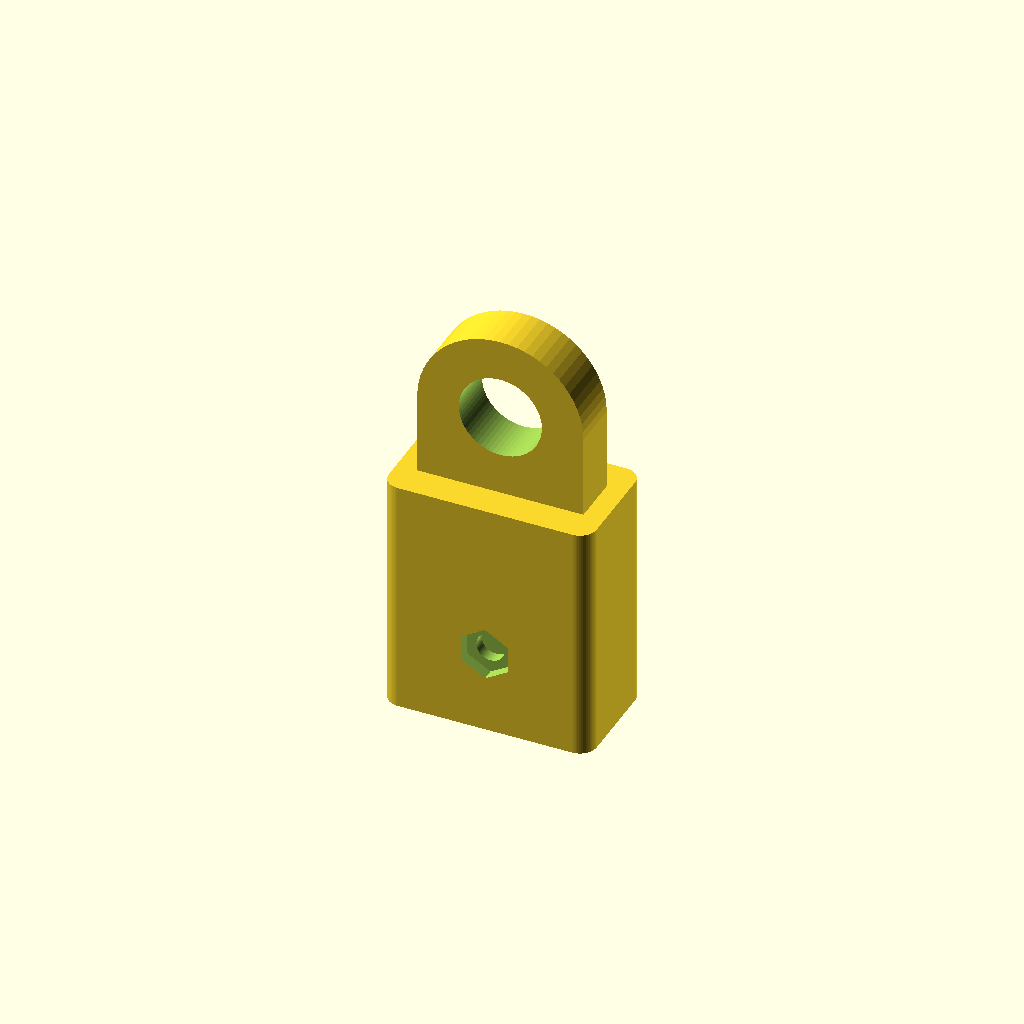
Cell 1 — every parameter at its default value.
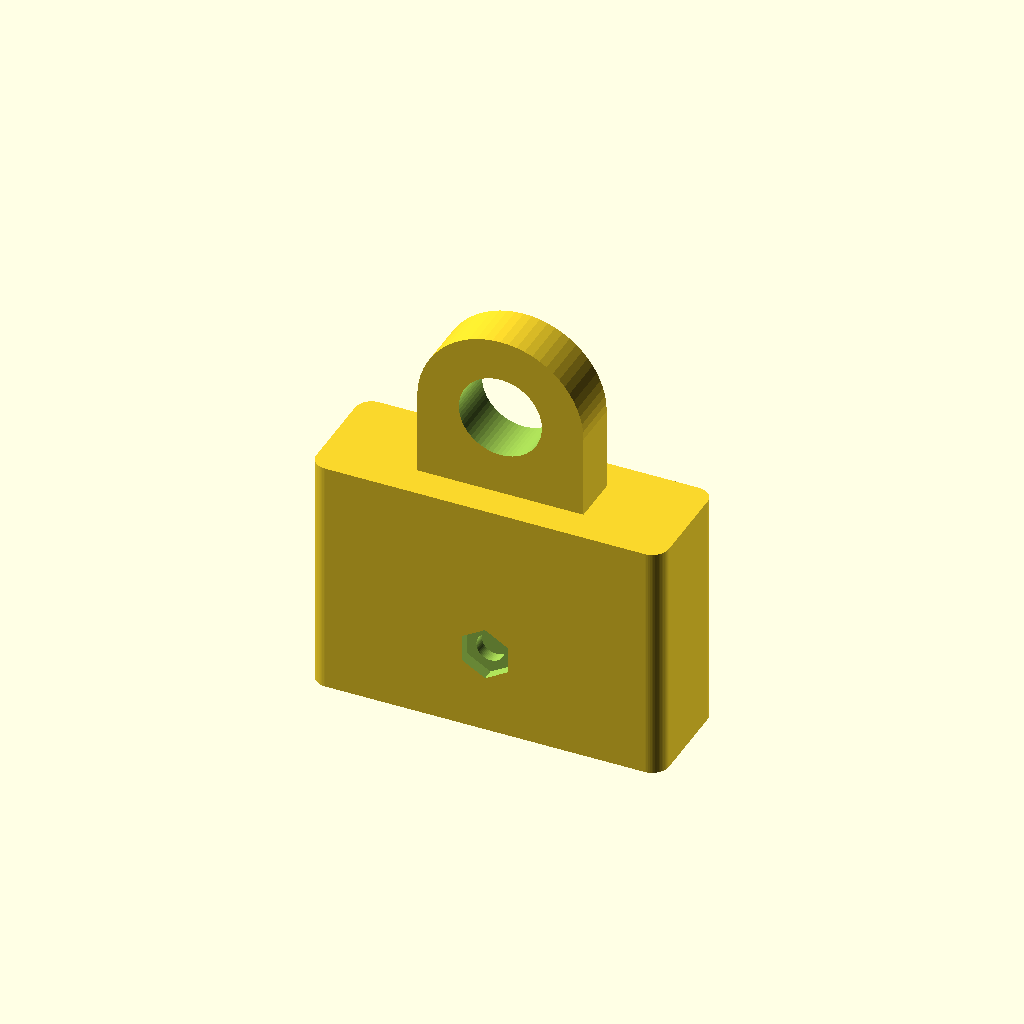
Cell 2 — profile_w set to 34.8, the other parameters unchanged.
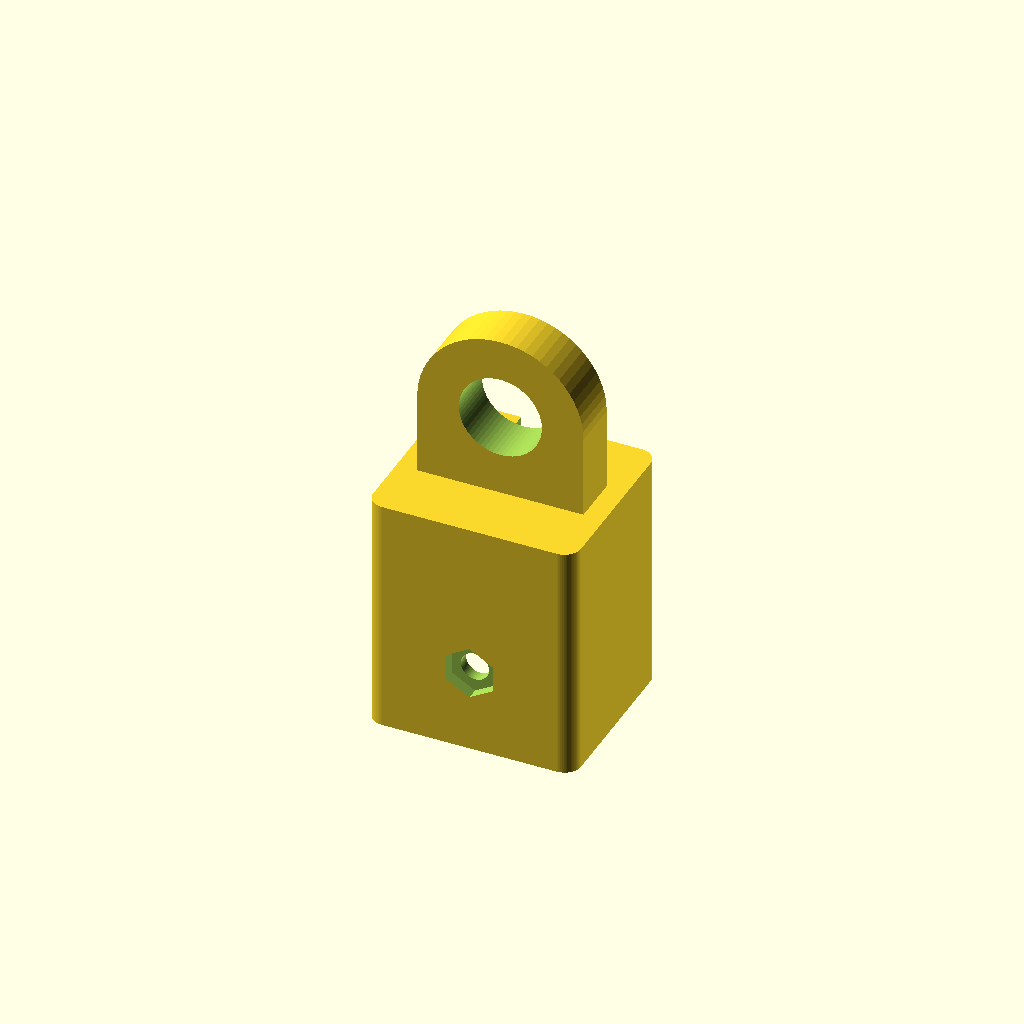
Cell 3: profile_h = 16 (everything else at default).
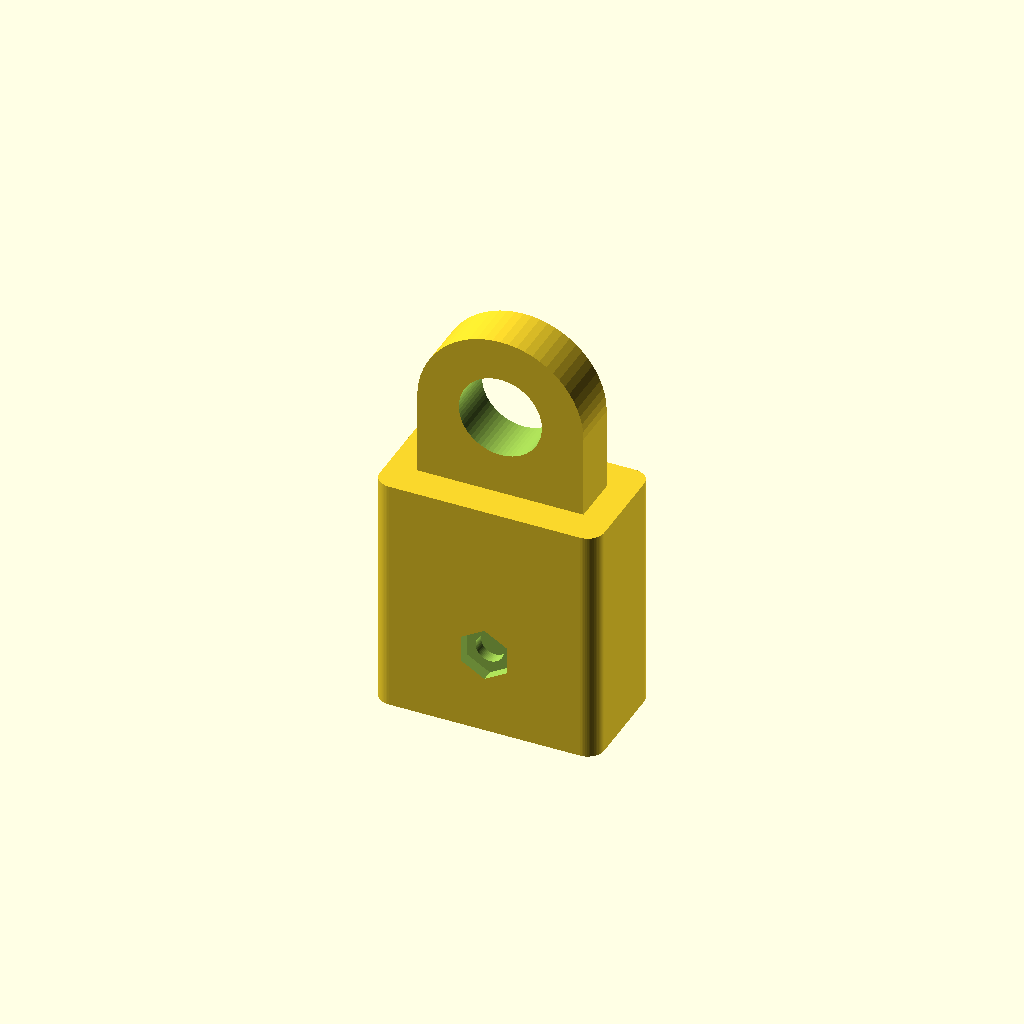
Cell 4 — clearance set to 2, the other parameters unchanged.
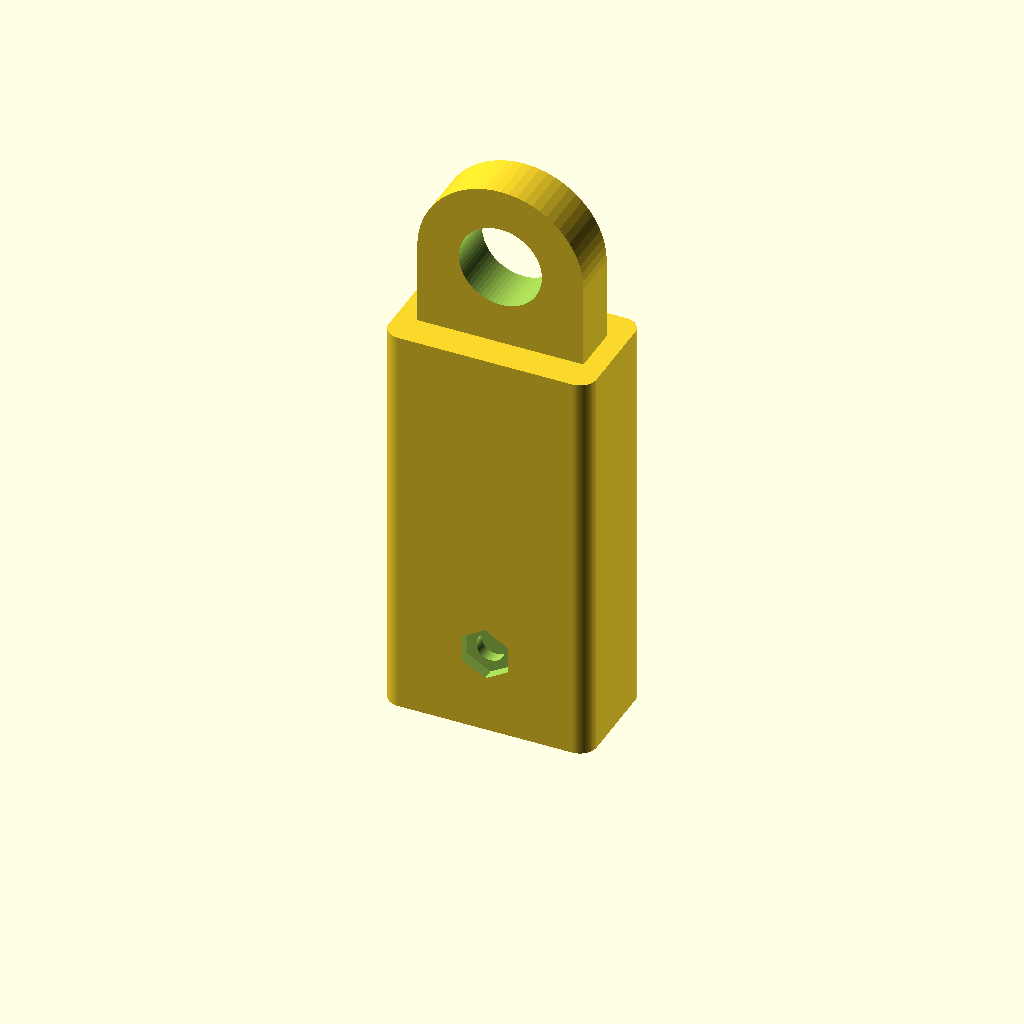
Cell 5: insert_depth = 40 (everything else at default).
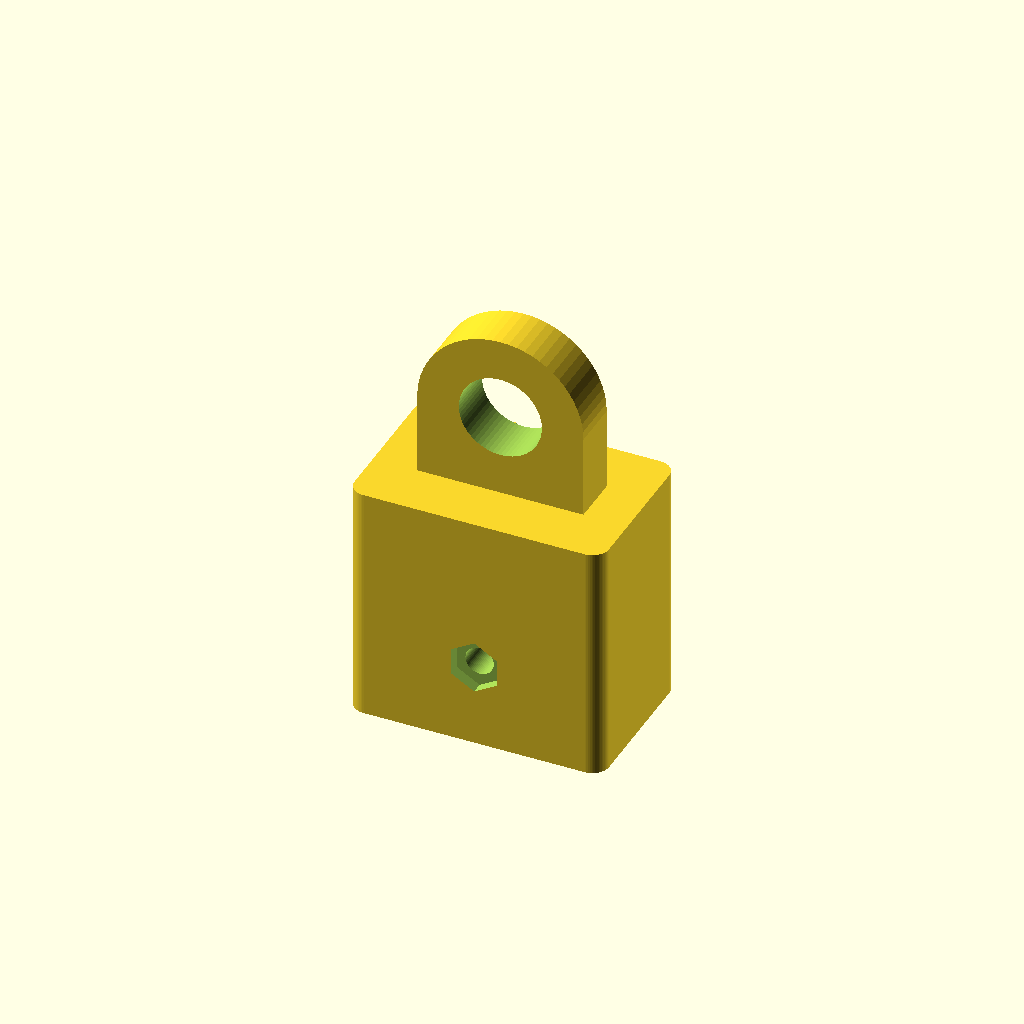
Cell 6 — wall set to 5.6, the other parameters unchanged.
All cells are drawn from one camera (rotation 55°, 0°, 25°, orthographic, colour scheme Cornfield), so only the parameter changes between them.
OpenSCAD source file 3d-models/light-hang/n14_hanger_v2.scad:
// ==================================================
// Závěsná koncovka pro LED profil T-LED N14 — v2
// — profil visí svisle za jeden (horní) konec
// Vnější průřez N14 ~17.4 x 8 mm — PŘEMĚŘ ŠUPLEROU!
//
// ZMĚNY proti v1:
//  1) ZARÁŽKA (stopper) — profil nedojede až ke stropu.
//     Nad koncem profilu je teď kabelová KOMORA (mezera),
//     kde se kabel v klidu ohne. Hrana profilu už kabel
//     neskřípne.
//  2) VĚTŠÍ průchodka kabelu — stejná pozice jako ve v1
//     (skrz strop nahoře, otevřená do boku Y+), jen širší.
//
// Montáž: zasunout konec profilu do kapsy AŽ NA DORAZ,
// skrz boční díry vyvrtat 3 mm díru do hliníku a
// prostrčit šroub M3 s matkou (nese váhu napřímo).
// ==================================================

/* [Profil] */
profile_w = 17.4;    // šířka profilu (vnější)
profile_h = 8.0;     // výška/hloubka profilu (vnější)
clearance = 1;     // vůle na zasunutí

/* [Koncovka] */
insert_depth = 20;   // jak hluboko profil zajede (plná drážka) = po doraz
wall         = 2.8;  // tloušťka stěn kolem profilu
top_t        = 3.0;  // tloušťka stropu nad komorou

/* [Zarážka + kabelová komora] */
stop_ledge      = 1.4;  // přesah osazení dovnitř na každé straně (zastaví hliník)
cable_chamber_h = 6;    // mezera nad koncem profilu (odsadí hranu profilu od ohybu kabelu)

/* [Pojistný šroub M3 napříč] */
pin_d        = 3.4;  // díra na M3 (skrz obě stěny i profil)
pin_offset   = 10;   // vzdálenost osy šroubu od ústí kapsy

/* [Průchodka kabelu] */
cable_d      = 8.0;  // šířka/průměr drážky na kabel (v1 měla jen 5.0)

/* [Závěsné oko] */
eye_hole_d   = 10;    // díra v oku (hák / lanko / vrut do stropu)
eye_ring_w   = 5;    // šířka materiálu kolem díry
eye_t        = 6;    // tloušťka oka

$fn = 64;

// --- odvozené ---
slot_w   = profile_w + 2*clearance;
slot_h   = profile_h + 1/3 *clearance;
body_w   = slot_w + 2*wall;
body_h   = slot_h + 2*wall;
chamber_w = slot_w - 2*stop_ledge;   // světlost komory nad dorazem
chamber_h = slot_h - 2*stop_ledge;
body_len = insert_depth + cable_chamber_h + top_t;
eye_r_out = eye_hole_d/2 + eye_ring_w;

// ================= TĚLO =================
// Z = osa profilu (svislá), kapsa otevřená dolů (Z=0)
difference() {
    union() {
        // blok kolem kapsy, zaoblené rohy
        linear_extrude(body_len)
            offset(r=2) offset(delta=-2)
                square([body_w, body_h], center=true);

        // závěsné oko nahoře (deska s dírou, v rovině šířky profilu)
        translate([0, 0, body_len])
            rotate([90, 0, 0])
                linear_extrude(eye_t, center=true)
                    hull() {
                        translate([0, eye_r_out]) circle(r=eye_r_out);
                        translate([-eye_r_out, -0.5]) square([2*eye_r_out, 1]);
                    }
    }

    // ---- plná kapsa na profil (jen do hloubky zasunutí) ----
    translate([0, 0, -0.5])
        linear_extrude(insert_depth + 0.5)
            square([slot_w, slot_h], center=true);

    // ---- kabelová KOMORA nad dorazem (užší => vznikne osazení/zarážka) ----
    // profil dojede k osazení v Z = insert_depth a dál nemůže,
    // kabel pokračuje středem komory a ohne se v prostoru.
    translate([0, 0, insert_depth - 0.01])
        linear_extrude(cable_chamber_h + 0.02)
            square([chamber_w, chamber_h], center=true);

    // náběh u ústí kapsy (snazší zasunutí)
    translate([0, 0, -0.01])
        linear_extrude(1.5, scale=[slot_w/(slot_w+1.6), slot_h/(slot_h+1.6)])
            square([slot_w+1.6, slot_h+1.6], center=true);

    // díra na M3 napříč (skrz obě boční stěny, kolmo na šířku profilu)
    translate([0, 0, pin_offset])
        rotate([90, 0, 0])
            cylinder(d=pin_d, h=body_h + 2, center=true);

    // šestihranná kapsa na matku M3 z jedné strany (volitelné)
    translate([0, -(slot_h/2 + wall) + 1.4, pin_offset])
        rotate([90, 0, 0])
            rotate([0, 0, 30])
                cylinder(d=6.4, h=2.9, center=false, $fn=6);

    // díra v závěsném oku
    translate([0, 0, body_len + eye_r_out])
        rotate([90, 0, 0])
            cylinder(d=eye_hole_d, h=eye_t + 2, center=true);

    // ---- VĚTŠÍ průchodka kabelu (pozice jako v1) ----
    // drážka skrz strop, otevřená do boku (Y+): kabel se vloží
    // z boku, žádné provlékání konektoru. Jen širší než v1
    // (cable_d). Napojená shora na kabelovou komoru.
    translate([-cable_d/2, chamber_h/2 - 1, body_len - top_t - 0.5])
        cube([cable_d, body_h, top_t + 1]);

    // zaoblené dno drážky, ať se kabel neláme/neseká o hranu
    translate([0, chamber_h/2 - 1, body_len - top_t - 0.5])
        rotate([0, 90, 0])
            cylinder(d=3, h=cable_d, center=true);
}
Customizer parameters (derived from the source; name, type, default, range or options):
profile_w: number, default 17.4
profile_h: number, default 8
clearance: number, default 1
insert_depth: number, default 20
wall: number, default 2.8
top_t: number, default 3
stop_ledge: number, default 1.4
cable_chamber_h: number, default 6
pin_d: number, default 3.4
pin_offset: number, default 10
cable_d: number, default 8
eye_hole_d: number, default 10
eye_ring_w: number, default 5
eye_t: number, default 6
